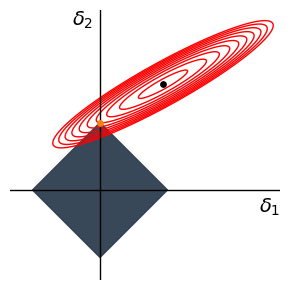

The matplotlib source for this figure:
import numpy as np
import matplotlib.pyplot as plt

# High-resolution figure
fig, ax = plt.subplots(figsize=(3, 6), dpi=300)
slateblue = (45/255, 62/255, 80/255)

# ---- L1 ball (LASSO constraint) ----
t = 1.5  # radius of the L1 ball
diamond = np.array([
    [0,  t],
    [t,  0],
    [0, -t],
    [-t, 0]
])
ax.fill(diamond[:, 0], diamond[:, 1],
        color=slateblue, alpha=0.95, zorder=1)

ax.scatter(0, t, color='C1', s=15, zorder=3)

# ---- Quadratic loss contours (OLS objective) ----
center = np.array([1.4, 2.35])  # location of unconstrained estimator \hat{δ}
Sigma = np.array([[3.0, 1.6],
                  [1.6, 1.0]])
Sigma_inv = np.linalg.inv(Sigma)

d1 = np.linspace(-1.5, 4, 400)
d2 = np.linspace(-2.0, 4, 400)
D1, D2 = np.meshgrid(d1, d2)

Z = np.stack([D1 - center[0], D2 - center[1]], axis=-1)
quad = np.einsum('...i,ij,...j->...', Z, Sigma_inv, Z)

levels = np.linspace(0.1, 2, 10)
ax.contour(D1, D2, quad, levels=levels,
           colors='red', linewidths=1)

# ---- Unconstrained estimator point ----
ax.scatter(center[0], center[1], color='black', s=15, zorder=3)
#ax.text(center[0] + 0.1, center[1] + 0.05, r'$\hat{\delta}$', fontsize=14)

# ---- Axes and labels ----
ax.axhline(0, color='black', linewidth=1)
ax.axvline(0, color='black', linewidth=1)

# Remove box and ticks
for spine in ax.spines.values():
    spine.set_visible(False)
ax.set_xticks([])
ax.set_yticks([])

# Axis labels near arrow tips
ax.set_xlim(-2.0, 4.0)
ax.set_ylim(-2.0, 4.0)
ax.set_aspect('equal', 'box')

ax.text(ax.get_xlim()[1], -0.15, r'$\delta_1$',
        ha='right', va='top', fontsize=14)
ax.text(-0.15, ax.get_ylim()[1], r'$\delta_2$',
        ha='right', va='top', fontsize=14)

fig.tight_layout()

# Save VERY high-res version for slides
plt.savefig("lasso_geometry_delta.png", dpi=600, bbox_inches="tight")
plt.show()